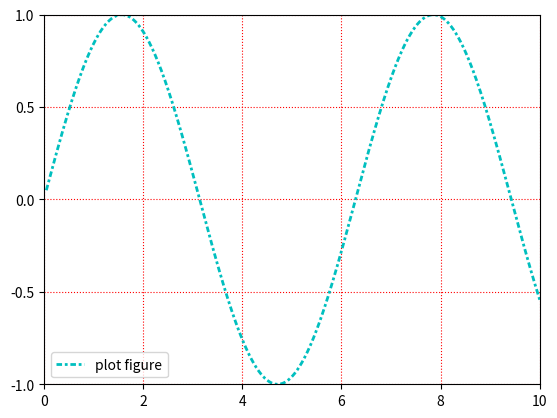

This figure's Python source:
import matplotlib.pyplot as plt
import numpy as np

x = np.linspace(0.05, 10, 1000)
y = np.sin(x)
plt.plot(x, y, ls='-.', lw=2, c="c", label="plot figure", dashes=[2, 1, 1, 1])

plt.legend(loc="lower left")			# 由于教材中的结果图遮挡了一部分曲线，所以选择放在左下方，下同

plt.xlim(0.0, 10)
plt.locator_params(axis='x', nbins=6)
plt.ylim(-1.0, 1.0)
plt.locator_params(axis='y', nbins=5)

plt.grid(linestyle=":", color="r")		# 绘制刻度线的网格线

plt.show()